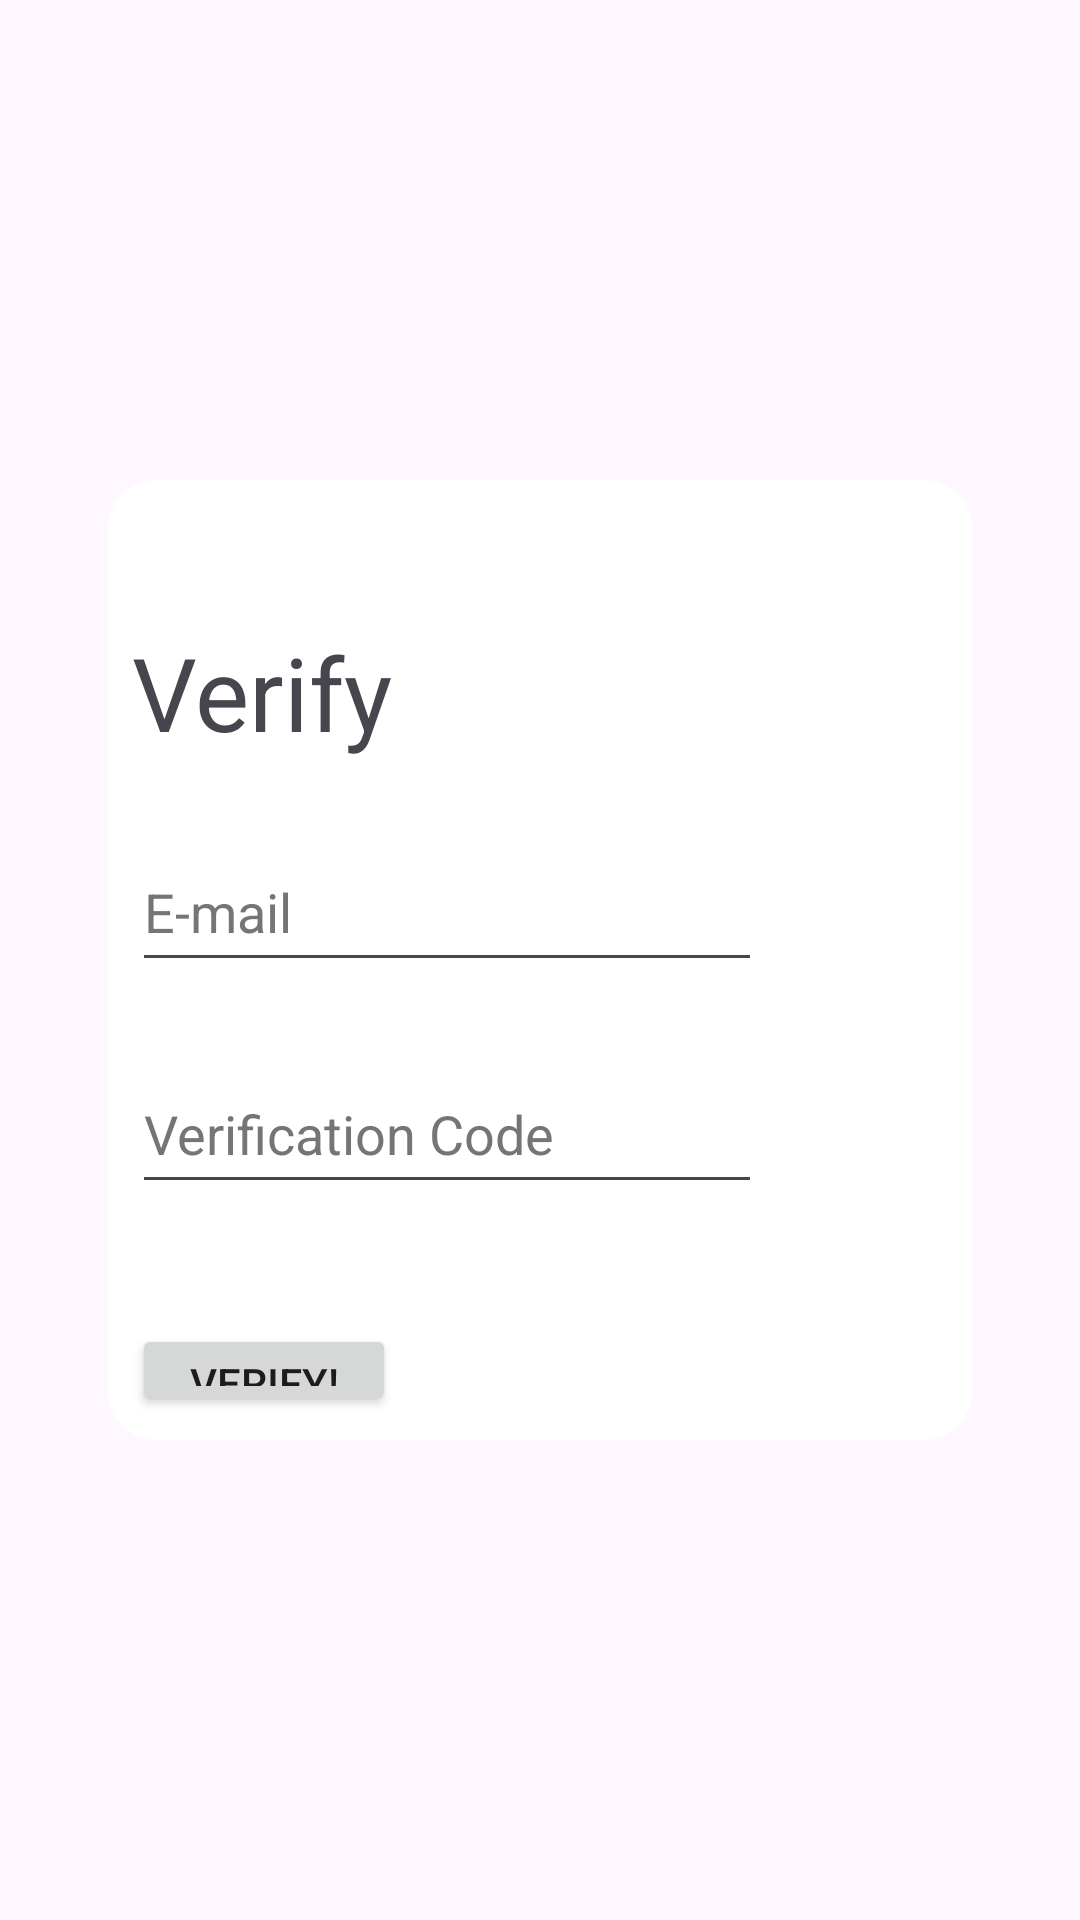

Here is an Android app screen rendered from its layout file. Give the layout XML and the strings, colors and styles it references.
<!-- AndroidManifest.xml: application theme Theme.DailyTarot -->
<!-- res/layout/activity_verify.xml -->
<?xml version="1.0" encoding="utf-8"?>
<androidx.constraintlayout.widget.ConstraintLayout xmlns:android="http://schemas.android.com/apk/res/android"
    xmlns:app="http://schemas.android.com/apk/res-auto"
    xmlns:tools="http://schemas.android.com/tools"
    android:layout_width="match_parent"
    android:layout_height="match_parent"
    tools:context=".activities.VerifyActivity">

    <ImageView
        android:id="@+id/VerifyBackgroundImageView"
        android:layout_width="match_parent"
        android:layout_height="match_parent"
        android:contentDescription="@string/card_background"
        android:scaleType="centerCrop"
        android:src="@drawable/cover"
        app:layout_constraintBottom_toBottomOf="parent"
        app:layout_constraintEnd_toEndOf="parent"
        app:layout_constraintStart_toStartOf="parent"
        app:layout_constraintTop_toTopOf="parent" />

    <LinearLayout
        android:id="@+id/SignUpContentContainer"
        android:layout_width="0dp"
        android:layout_height="0dp"
        android:background="@drawable/rounded_bg"
        android:orientation="vertical"
        android:padding="8dp"
        app:layout_constraintBottom_toBottomOf="parent"
        app:layout_constraintEnd_toEndOf="parent"
        app:layout_constraintStart_toStartOf="parent"
        app:layout_constraintTop_toTopOf="parent"
        app:layout_constraintWidth_percent="0.8"
        app:layout_constraintHeight_percent="0.5">

        <TextView
            android:id="@+id/VerifyActivityTitleTextView"
            android:layout_width="wrap_content"
            android:layout_height="wrap_content"
            android:layout_marginTop="40dp"
            android:text="@string/verify"
            android:textSize="34sp"
            app:layout_constraintEnd_toEndOf="parent"
            app:layout_constraintStart_toStartOf="parent"
            app:layout_constraintTop_toTopOf="parent" />

        <EditText
            android:id="@+id/VerifyActivityEmailEditTextTextEmailAddress"
            android:layout_width="wrap_content"
            android:layout_height="50dp"
            android:layout_marginTop="24dp"
            android:ems="10"
            android:hint="@string/email"
            android:inputType="textEmailAddress"
            android:textColorHint="#757575"
            app:layout_constraintEnd_toEndOf="parent"
            app:layout_constraintHorizontal_bias="0.5"
            app:layout_constraintStart_toStartOf="parent"
            app:layout_constraintTop_toBottomOf="@+id/VerifyActivityTitleTextView"
            android:autofillHints="" />

        <EditText
            android:id="@+id/VerifyActivityCodeEditTextNumber"
            android:layout_width="wrap_content"
            android:layout_height="50dp"
            android:layout_marginTop="24dp"
            android:autofillHints=""
            android:ems="10"
            android:hint="@string/verification_code"
            android:inputType="number"
            android:textColorHint="#757575"
            app:layout_constraintEnd_toEndOf="parent"
            app:layout_constraintHorizontal_bias="0.497"
            app:layout_constraintStart_toStartOf="parent"
            app:layout_constraintTop_toBottomOf="@+id/VerifyActivityEmailEditTextTextEmailAddress"
            tools:ignore="TextContrastCheck" />

        <Button
            android:id="@+id/VerifyActivityVerifyButton"
            android:layout_width="wrap_content"
            android:layout_height="wrap_content"
            android:layout_marginTop="40dp"
            android:text="@string/verify_button"
            app:layout_constraintEnd_toEndOf="parent"
            app:layout_constraintHorizontal_bias="0.5"
            app:layout_constraintStart_toStartOf="parent"
            app:layout_constraintTop_toBottomOf="@+id/VerifyActivityCodeEditTextNumber" />



    </LinearLayout>
</androidx.constraintlayout.widget.ConstraintLayout>
<!-- resources referenced by this layout -->
<resources>
  <!-- drawable rounded_bg (drawable) -->
  <?xml version="1.0" encoding="utf-8"?>
  <shape xmlns:android="http://schemas.android.com/apk/res/android">
      <solid android:color="#FFFFFF" />
      <corners android:radius="16dp" /> 
  </shape>
  <string name="card_background">Card Background</string>
  <string name="email">E-mail</string>
  <string name="verification_code">Verification Code</string>
  <string name="verify">Verify</string>
  <string name="verify_button">Verify!</string>
  <style name="Theme.DailyTarot" parent="Base.Theme.DailyTarot" />
  <style name="Base.Theme.DailyTarot" parent="Theme.Material3.DayNight.NoActionBar">
          
          
      </style>
</resources>
